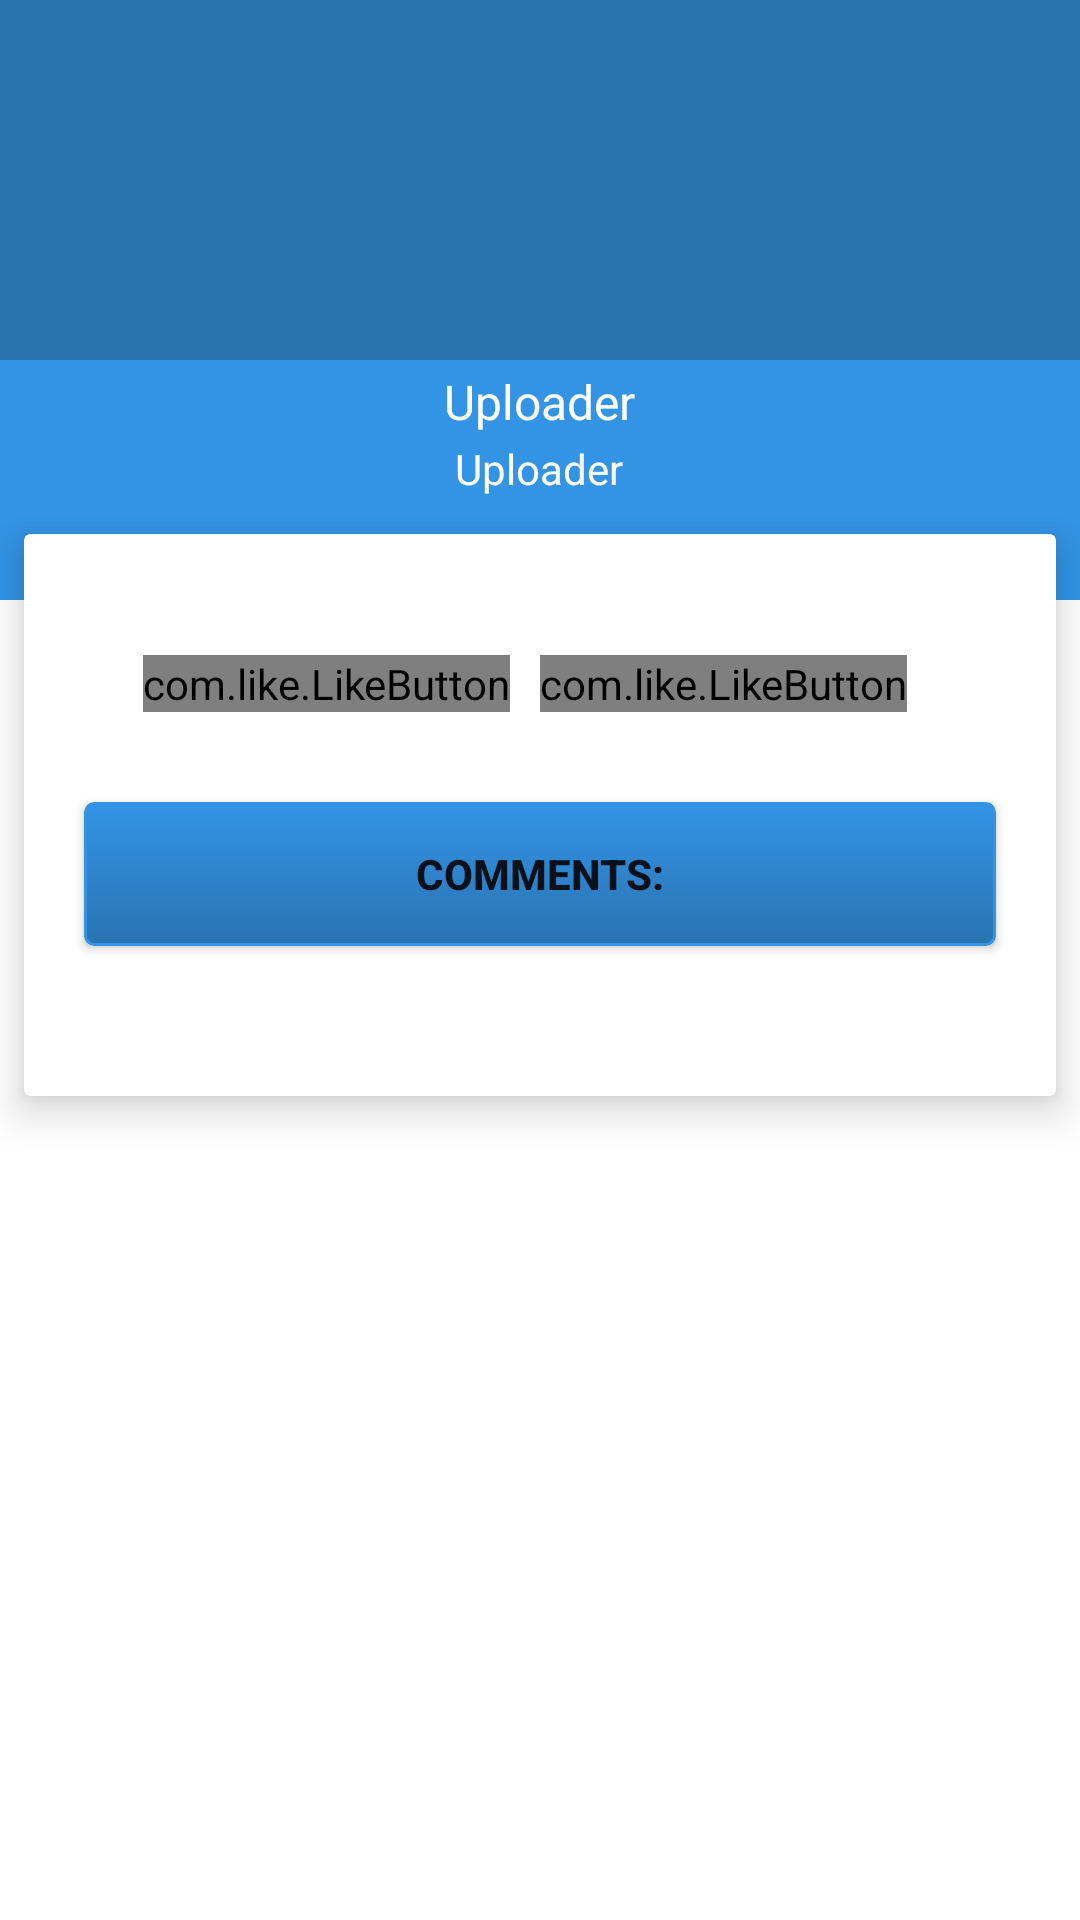

Reconstruct the res/layout file that produces this screen, plus the resources it refers to.
<!-- AndroidManifest.xml: application theme AppTheme -->
<!-- res/layout/list_row_full.xml -->
<?xml version="1.0" encoding="utf-8"?>
<androidx.coordinatorlayout.widget.CoordinatorLayout xmlns:android="http://schemas.android.com/apk/res/android"
    xmlns:app="http://schemas.android.com/apk/res-auto"
    xmlns:tools="http://schemas.android.com/tools"
    android:layout_width="match_parent"
    android:layout_height="match_parent"
    tools:ignore="RtlHardcoded">

    <com.google.android.material.appbar.AppBarLayout
        android:id="@+id/main.appbar"
        android:layout_width="match_parent"
        android:layout_height="wrap_content"
        android:theme="@style/ThemeOverlay.AppCompat.Dark.ActionBar">

        <com.google.android.material.appbar.CollapsingToolbarLayout
            android:id="@+id/main.collapsing"
            android:layout_width="match_parent"
            android:layout_height="wrap_content"
            app:layout_scrollFlags="scroll|exitUntilCollapsed|snap">

            <ImageView
                android:id="@+id/main_imageview_placeholder"
                android:layout_width="match_parent"
                android:layout_height="200dp"
                android:background="@color/colorPrimaryDark"
                android:contentDescription="@string/menu_home"
                android:scaleType="centerCrop"
                android:tint="#11000000"
                app:layout_collapseMode="parallax"
                app:layout_collapseParallaxMultiplier="0.9" />

            <FrameLayout
                android:id="@+id/main.framelayout.title"
                android:layout_width="match_parent"
                android:layout_height="80dp"
                android:layout_gravity="bottom|center_horizontal"
                android:background="@color/colorPrimary"
                android:orientation="vertical"
                app:layout_collapseMode="parallax"
                app:layout_collapseParallaxMultiplier="0.3">

                <LinearLayout
                    android:id="@+id/main.linearlayout.title"
                    android:layout_width="wrap_content"
                    android:layout_height="wrap_content"
                    android:layout_gravity="center|top"
                    android:orientation="vertical"
                    tools:ignore="UselessParent">

                    <TextView
                        android:id="@+id/headers_title"
                        android:layout_width="wrap_content"
                        android:layout_height="wrap_content"
                        android:layout_gravity="top|start"
                        android:layout_marginTop="3dp"
                        android:ellipsize="end"
                        android:gravity="bottom|left"
                        android:singleLine="true"
                        android:text="@string/uploader"
                        android:textColor="@android:color/white"
                        android:textSize="@dimen/title" />

                    <TextView
                        android:id="@+id/sub_headers_title"
                        android:layout_width="wrap_content"
                        android:layout_height="wrap_content"
                        android:layout_gravity="center"
                        android:layout_marginTop="2dp"
                        android:ellipsize="end"
                        android:gravity="bottom|left"
                        android:singleLine="true"
                        android:text="@string/uploader"
                        android:textColor="@android:color/white" />
                </LinearLayout>
            </FrameLayout>
        </com.google.android.material.appbar.CollapsingToolbarLayout>
    </com.google.android.material.appbar.AppBarLayout>

    <androidx.core.widget.NestedScrollView
        android:layout_width="match_parent"
        android:layout_height="match_parent"
        android:scrollbars="none"
        app:behavior_overlapTop="30dp"
        app:layout_behavior="@string/appbar_scrolling_view_behavior">

        <androidx.cardview.widget.CardView
            android:layout_width="match_parent"
            android:layout_height="wrap_content"
            android:background="@color/colorList"
            android:layout_margin="8dp"
            android:fillViewport="false"
            app:cardElevation="8dp"
            app:contentPadding="10dp">

            <LinearLayout
                android:layout_width="fill_parent"
                android:layout_height="wrap_content"
                android:layout_marginBottom="30dp"
                android:orientation="vertical">
                <ProgressBar
                    android:id="@+id/progressBar"
                    style="?android:attr/progressBarStyleHorizontal"
                    android:layout_width="match_parent"
                    android:layout_height="15dp"
                    android:visibility="gone"
                    android:layout_marginTop="7dp"
                    android:layout_marginBottom="7dp"
                    android:indeterminate="true" />
                
                <TextView
                    android:id="@+id/listtext"
                    android:layout_width="fill_parent"
                    android:layout_height="wrap_content"
                    android:layout_marginTop="5dp"
                    android:textColor="@color/category"
                    android:textSize="@dimen/text"/>


                <LinearLayout

                    android:layout_width="wrap_content"
                    android:layout_height="wrap_content"
                    android:orientation="horizontal"
                    android:layout_marginTop="5dp"
                    android:layout_gravity="center_horizontal|center"
                    tools:ignore="ExtraText">

                    <com.like.LikeButton
                        android:id="@+id/star_button"
                        app:icon_size="10dp"
                        android:layout_width="wrap_content"
                        android:layout_height="wrap_content"
                        app:icon_type="star" />

                    <com.like.LikeButton
                        android:id="@+id/thumb_button"
                        android:layout_marginLeft="10dp"
                        app:icon_size="10dp"
                        android:layout_width="wrap_content"
                        android:layout_height="wrap_content"
                        app:icon_type="thumb" />

                    <TextView
                        android:id="@+id/txt_plus"
                        android:layout_width="wrap_content"
                        android:layout_height="wrap_content"
                        android:layout_marginLeft="10dp"
                        android:layout_marginTop="10dp"
                        android:gravity="left" />
                </LinearLayout>

                <Button
                    android:id="@+id/btn_comment"
                    android:layout_width="match_parent"
                    android:layout_height="wrap_content"
                    android:layout_gravity="center_horizontal"
                    android:layout_marginStart="10dp"
                    android:layout_marginTop="20dp"
                    android:layout_marginEnd="10dp"
                    android:layout_marginBottom="10dp"
                    android:background="@drawable/btn"
                    android:text="@string/Comments"
                    android:textStyle="bold" />


                <Button
                    android:id="@+id/btn_download"
                    android:layout_width="match_parent"
                    android:layout_height="wrap_content"
                    android:layout_gravity="center_horizontal"
                    android:layout_margin="10dp"
                    android:background="@drawable/btn"
                    android:text="@string/download"
                    android:textStyle="bold"
                    android:visibility="gone" />

                <Button
                    android:id="@+id/btn_mod"
                    android:layout_width="match_parent"
                    android:layout_height="wrap_content"
                    android:layout_gravity="center_horizontal"
                    android:layout_margin="10dp"
                    android:background="@drawable/btn"
                    android:text="@string/download_mod"
                    android:textStyle="bold"
                    android:visibility="gone" />

                <Button
                    android:id="@+id/btn_mp4"
                    android:layout_width="match_parent"
                    android:layout_height="wrap_content"
                    android:layout_gravity="center_horizontal"
                    android:layout_margin="10dp"
                    android:background="@drawable/btn"
                    android:text="@string/download_mp4"
                    android:textStyle="bold"
                    android:visibility="gone" />

                <Button
                    android:id="@+id/btn_share"
                    android:layout_width="match_parent"
                    android:layout_height="wrap_content"
                    android:layout_gravity="center_horizontal"
                    android:layout_margin="10dp"
                    android:background="@drawable/btn"
                    android:text="@string/menu_share_title"
                    android:textStyle="bold"
                    android:visibility="gone" />

            </LinearLayout>
        </androidx.cardview.widget.CardView>

    </androidx.core.widget.NestedScrollView>


</androidx.coordinatorlayout.widget.CoordinatorLayout>
<!-- resources referenced by this layout -->
<resources>
  <color name="category">#666666</color>
  <color name="colorList">#FFFFFF</color>
  <color name="colorPrimary">#3394e6</color>
  <color name="colorPrimaryDark">#2A73B1</color>
  <dimen name="text">15sp</dimen>
  <dimen name="title">16sp</dimen>
  <!-- drawable btn (drawable) -->
  <?xml version="1.0" encoding="utf-8"?>
  <selector xmlns:android="http://schemas.android.com/apk/res/android" >
      <item android:state_pressed="true" >
          <shape android:shape="rectangle"  >
              <corners android:radius="3dip" />
              <stroke android:width="1dip" android:color="@color/colorPrimaryDark" />
              <gradient android:angle="-90" android:startColor="#235B88" android:endColor="#BE01579B"  />
          </shape>
      </item>
      <item android:state_focused="true">
          <shape android:shape="rectangle"  >
              <corners android:radius="3dip" />
              <stroke android:width="1dip" android:color="#1D486A" />
              <solid android:color="#1E73B6"/>
          </shape>
      </item>
      <item >
          <shape android:shape="rectangle"  >
              <corners android:radius="3dip" />
              <stroke android:width="1dip" android:color="@color/colorPrimary" />
              <gradient android:angle="-90" android:startColor="@color/colorPrimary" android:endColor="@color/colorPrimaryDark" />
          </shape>
      </item>
  </selector>
  <string name="Comments">Comments:</string>
  <string name="download">Download</string>
  <string name="download_mod">Download MOD</string>
  <string name="download_mp4">View video</string>
  <string name="menu_home">Home</string>
  <string name="menu_share_title">Share</string>
  <string name="uploader">Uploader</string>
  <style name="AppTheme" parent="Theme.Material3.DayNight.NoActionBar">
          <item name="colorPrimary">@color/colorPrimary</item>
          <item name="colorOnPrimary">@color/white</item>
          <item name="colorPrimaryContainer">@color/colorPrimaryDark</item>
          <item name="colorOnPrimaryContainer">@color/white</item>
          <item name="colorSecondary">@color/colorAccent</item>
          <item name="colorOnSecondary">@color/black</item>
          <item name="colorSecondaryContainer">@color/colorAccent</item>
          <item name="colorOnSecondaryContainer">@color/black</item>
          <item name="colorSurface">@color/colorList</item>
          <item name="colorOnSurface">@color/text</item>
          <item name="android:windowBackground">@color/colorList</item>
          
          <item name="android:statusBarColor">@android:color/transparent</item>
          <item name="android:navigationBarColor">@android:color/transparent</item>
      </style>
  <color name="white">#FFFFFF</color>
  <color name="colorAccent">#6AB5E9</color>
  <color name="black">#000000</color>
  <color name="text">#2C2C2C</color>
</resources>
